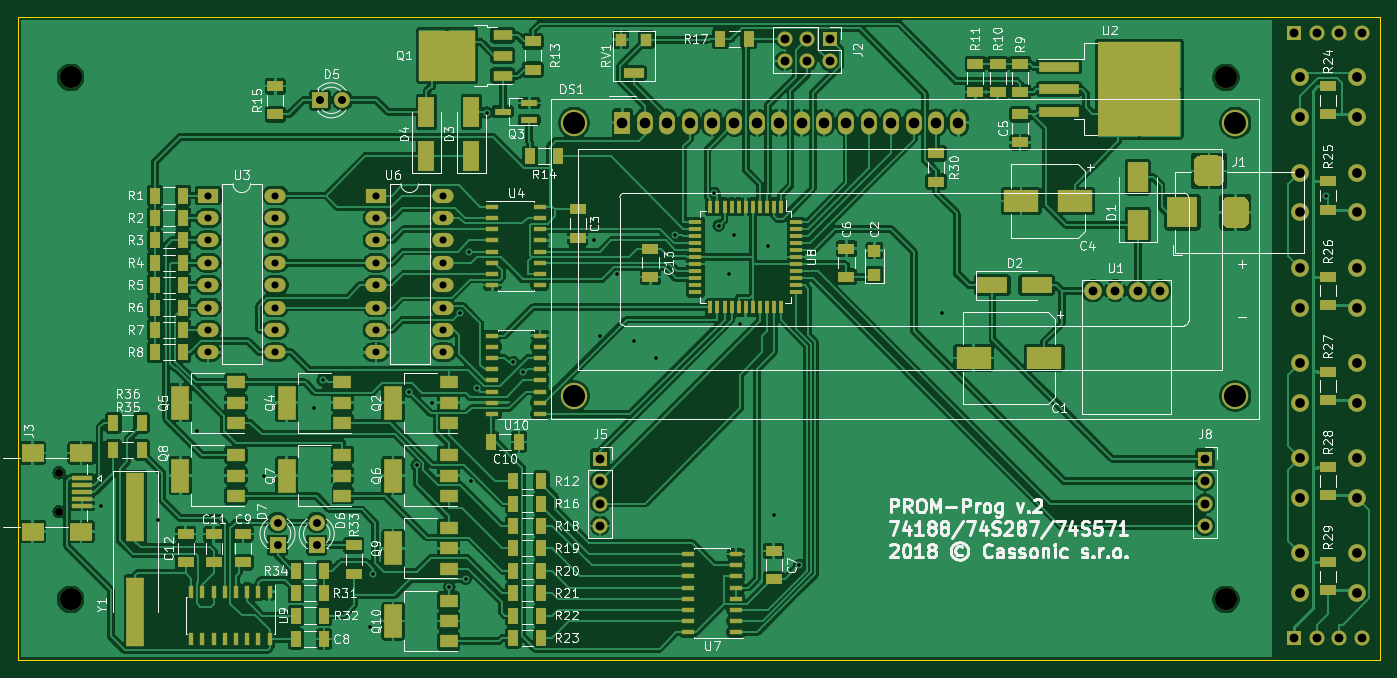
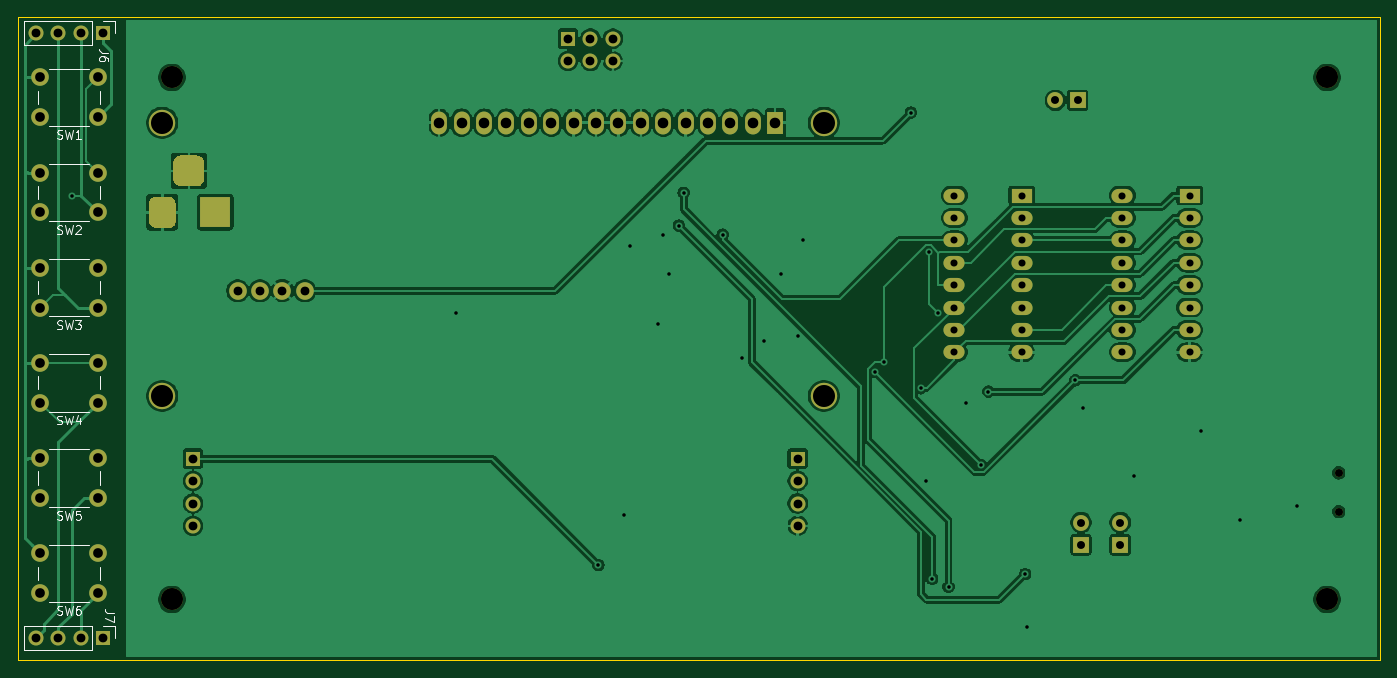
Circuit board: 8 layer files. Board 154.5 x 73.0 mm.
- bottom_copper: promprog2-B_Cu.gbl (154020 bytes)
- bottom_mask: promprog2-B_Mask.gbs (11395 bytes)
- bottom_silk: promprog2-B_SilkS.gbo (8707 bytes)
- outline: promprog2-Edge_Cuts.gm1 (682 bytes)
- top_copper: promprog2-F_Cu.gtl (477203 bytes)
- top_mask: promprog2-F_Mask.gts (19741 bytes)
- top_silk: promprog2-F_SilkS.gto (93748 bytes)
- drill: promprog2.drl (2638 bytes)

=== bottom_copper: promprog2-B_Cu.gbl (154020 bytes, source omitted) ===
=== bottom_mask: promprog2-B_Mask.gbs (11395 bytes, source omitted) ===
=== bottom_silk: promprog2-B_SilkS.gbo (8707 bytes, source omitted) ===
=== outline: promprog2-Edge_Cuts.gm1 ===
%TF.GenerationSoftware,KiCad,Pcbnew,5.1.10-88a1d61d58~90~ubuntu20.04.1*%
%TF.CreationDate,2021-08-26T08:22:14+02:00*%
%TF.ProjectId,promprog2,70726f6d-7072-46f6-9732-2e6b69636164,rev?*%
%TF.SameCoordinates,PX42c1d80PY8677d40*%
%TF.FileFunction,Profile,NP*%
%FSLAX46Y46*%
G04 Gerber Fmt 4.6, Leading zero omitted, Abs format (unit mm)*
G04 Created by KiCad (PCBNEW 5.1.10-88a1d61d58~90~ubuntu20.04.1) date 2021-08-26 08:22:14*
%MOMM*%
%LPD*%
G01*
G04 APERTURE LIST*
%TA.AperFunction,Profile*%
%ADD10C,0.100000*%
%TD*%
G04 APERTURE END LIST*
D10*
X0Y73000000D02*
X0Y0D01*
X154500000Y73000000D02*
X0Y73000000D01*
X154500000Y0D02*
X154500000Y73000000D01*
X0Y0D02*
X154500000Y0D01*
M02*

=== top_copper: promprog2-F_Cu.gtl (477203 bytes, source omitted) ===
=== top_mask: promprog2-F_Mask.gts (19741 bytes, source omitted) ===
=== top_silk: promprog2-F_SilkS.gto (93748 bytes, source omitted) ===
=== drill: promprog2.drl ===
M48
; DRILL file {KiCad 5.1.10-88a1d61d58~90~ubuntu20.04.1} date Thu Aug 26 08:22:00 2021
; FORMAT={-:-/ absolute / metric / decimal}
; #@! TF.CreationDate,2021-08-26T08:22:00+02:00
; #@! TF.GenerationSoftware,Kicad,Pcbnew,5.1.10-88a1d61d58~90~ubuntu20.04.1
FMAT,2
METRIC
T1C0.400
T2C0.800
T3C0.900
T4C1.000
T5C1.100
T6C1.200
T7C2.500
T8C0.900
T9C2.500
%
G90
G05
T1
X9.398Y17.526
X15.875Y15.875
X20.32Y26.035
X27.94Y20.955
X33.655Y28.575
X34.571Y31.741
X40.005Y3.81
X40.259Y9.779
X44.409Y30.451
X45.235Y22.116
X46.99Y29.21
X48.935Y8.318
X50.178Y39.414
X50.802Y9.231
X51.198Y46.27
X51.435Y20.32
X52.103Y30.857
X53.2Y62.087
X56.211Y33.789
X57.318Y32.674
X65.405Y47.625
X66.04Y36.83
X67.945Y43.815
X69.85Y36.195
X72.39Y34.29
X74.54Y48.248
X78.956Y53.004
X79.502Y49.276
X80.645Y43.815
X81.28Y48.26
X81.915Y38.1
X85.09Y46.99
X85.725Y16.51
X88.646Y10.795
X104.775Y39.37
X148.366Y52.705
T2
X21.59Y52.705
X21.59Y50.165
X21.59Y47.625
X21.59Y45.085
X21.59Y42.545
X21.59Y40.005
X21.59Y37.465
X21.59Y34.925
X29.21Y52.705
X29.21Y50.165
X29.21Y47.625
X29.21Y45.085
X29.21Y42.545
X29.21Y40.005
X29.21Y37.465
X29.21Y34.925
X40.64Y52.705
X40.64Y50.165
X40.64Y47.625
X40.64Y45.085
X40.64Y42.545
X40.64Y40.005
X40.64Y37.465
X40.64Y34.925
X48.26Y52.705
X48.26Y50.165
X48.26Y47.625
X48.26Y45.085
X48.26Y42.545
X48.26Y40.005
X48.26Y37.465
X48.26Y34.925
T3
X29.464Y15.621
X29.464Y13.081
X33.909Y15.621
X33.909Y13.081
X34.29Y63.5
X36.83Y63.5
T4
X66.04Y22.86
X66.04Y20.32
X66.04Y17.78
X66.04Y15.24
X86.995Y70.485
X86.995Y67.945
X89.535Y70.485
X89.535Y67.945
X92.075Y70.485
X92.075Y67.945
X121.92Y41.91
X124.46Y41.91
X127.0Y41.91
X129.54Y41.91
X134.62Y22.86
X134.62Y20.32
X134.62Y17.78
X134.62Y15.24
X144.78Y71.12
X144.78Y2.54
X147.32Y71.12
X147.32Y2.54
X149.86Y71.12
X149.86Y2.54
X152.4Y71.12
X152.4Y2.54
T5
X145.415Y66.095
X145.415Y61.595
X145.415Y55.3
X145.415Y50.8
X145.415Y44.505
X145.415Y40.005
X145.415Y33.71
X145.415Y29.21
X145.415Y22.915
X145.415Y18.415
X145.415Y12.12
X145.415Y7.62
X151.915Y66.095
X151.915Y61.595
X151.915Y55.3
X151.915Y50.8
X151.915Y44.505
X151.915Y40.005
X151.915Y33.71
X151.915Y29.21
X151.915Y22.915
X151.915Y18.415
X151.915Y12.12
X151.915Y7.62
T6
X68.58Y60.96
X71.12Y60.96
X73.66Y60.96
X76.2Y60.96
X78.74Y60.96
X81.28Y60.96
X83.82Y60.96
X86.36Y60.96
X88.9Y60.96
X91.44Y60.96
X93.98Y60.96
X96.52Y60.96
X99.06Y60.96
X101.6Y60.96
X104.14Y60.96
X106.68Y60.96
T7
X63.081Y60.96
X63.081Y29.959
X138.079Y29.959
X138.08Y60.96
T8
X4.695Y21.25
X4.695Y16.85
T9
X6.0Y66.1
X6.0Y6.9
X137.0Y66.1
X137.0Y6.9
T4
G00X132.08Y49.8
M15
G01X132.08Y51.8
M16
G05
G00X136.08Y55.5
M15
G01X134.08Y55.5
M16
G05
G00X138.08Y49.8
M15
G01X138.08Y51.8
M16
G05
T0
M30

